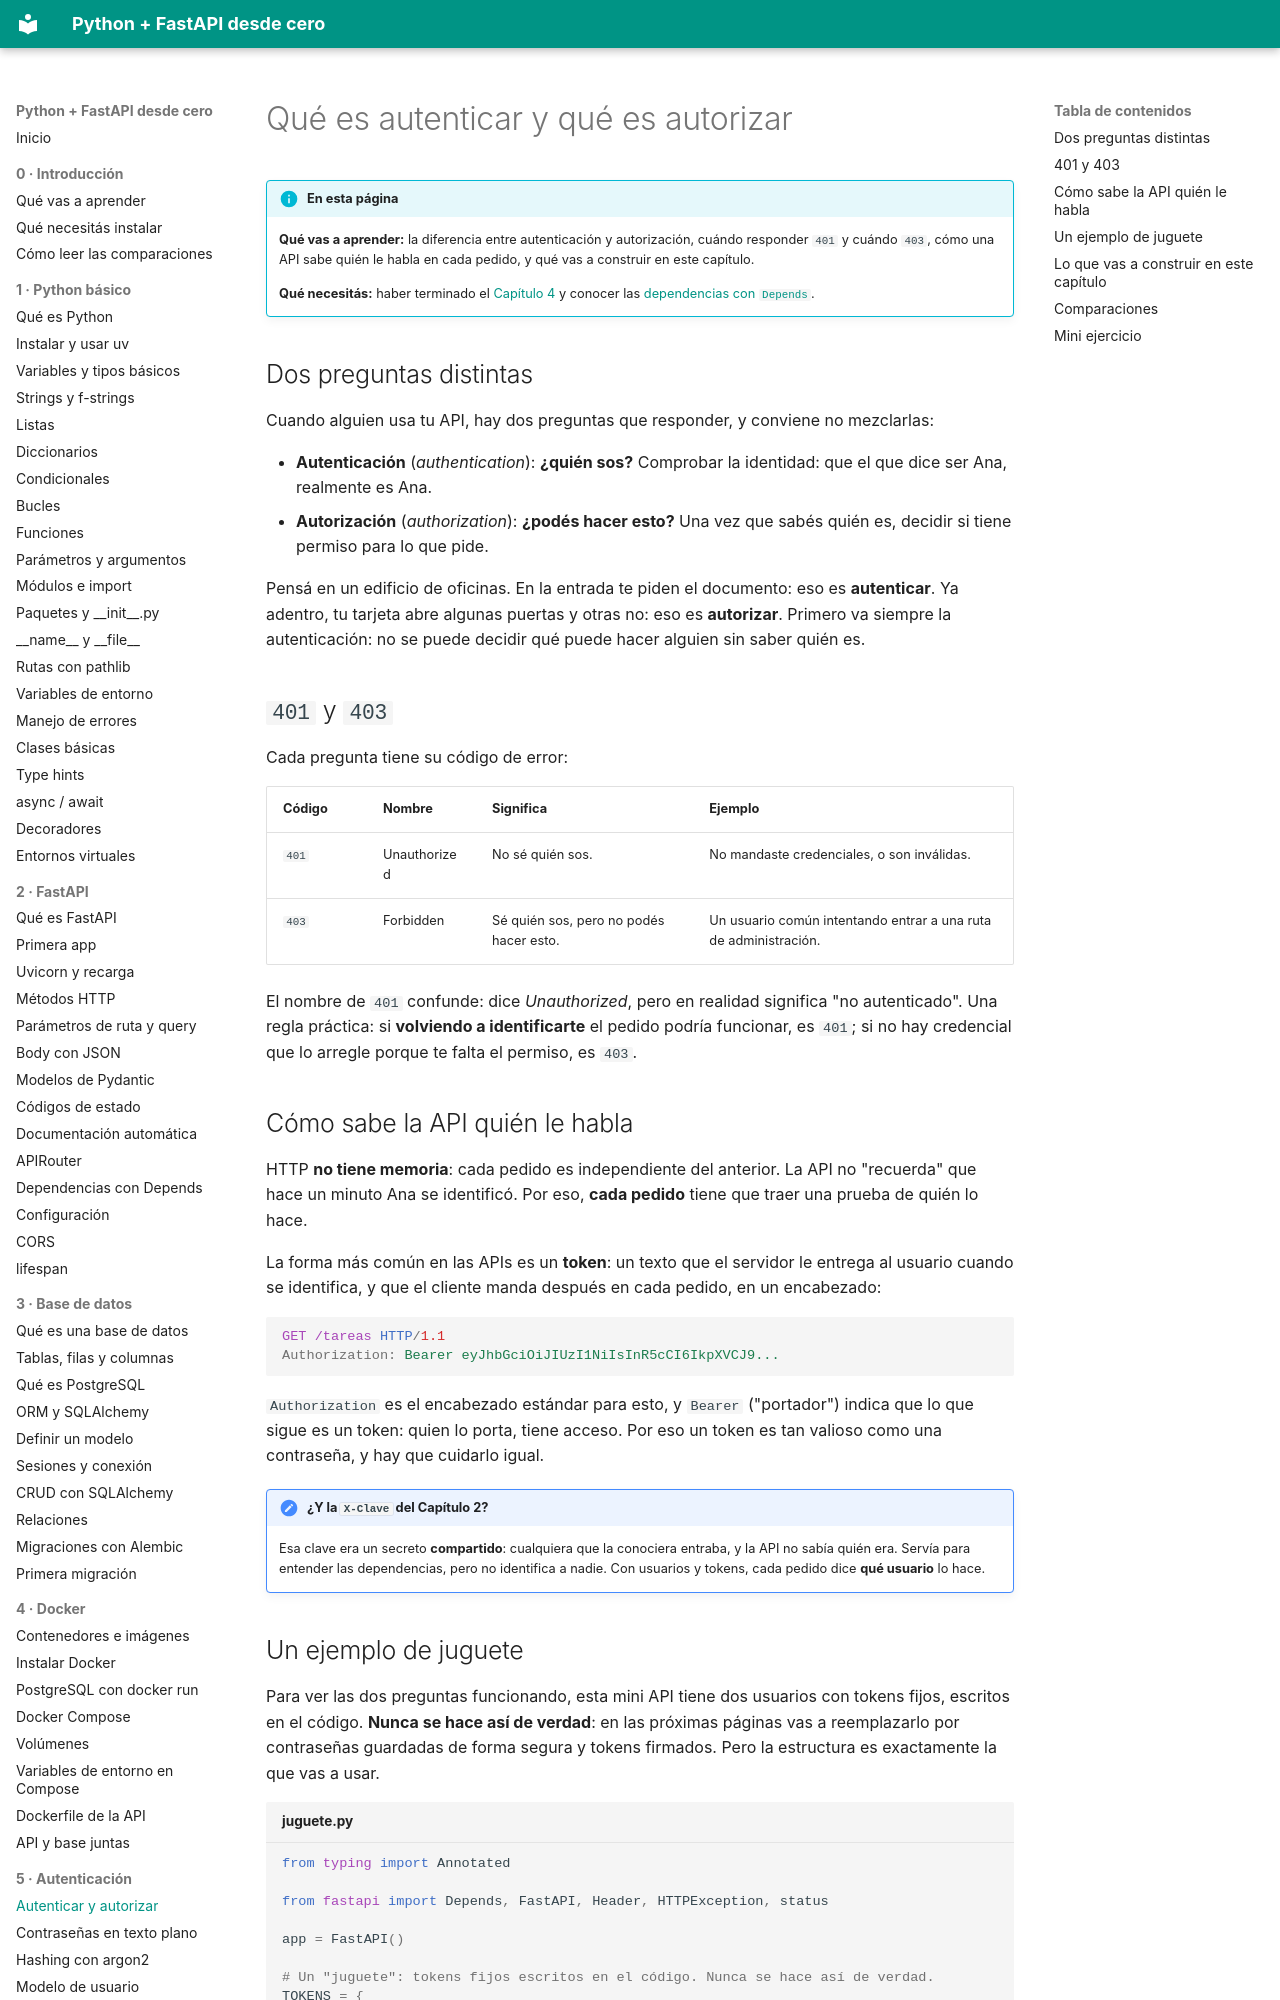

repository: villalb4/python-MkDocs · page: autenticacion/01-autenticar-y-autorizar/index.html · generator: mkdocs

# Qué es autenticar y qué es autorizar

!!! info "En esta página"

    **Qué vas a aprender:** la diferencia entre autenticación y autorización, cuándo responder `401` y cuándo `403`, cómo una API sabe quién le habla en cada pedido, y qué vas a construir en este capítulo.

    **Qué necesitás:** haber terminado el [Capítulo 4](../docker/08-api-y-base-juntas.md) y conocer las [dependencias con `Depends`](../fastapi/11-depends.md).

## Dos preguntas distintas

Cuando alguien usa tu API, hay dos preguntas que responder, y conviene no mezclarlas:

- **Autenticación** (*authentication*): **¿quién sos?** Comprobar la identidad: que el que dice ser Ana, realmente es Ana.
- **Autorización** (*authorization*): **¿podés hacer esto?** Una vez que sabés quién es, decidir si tiene permiso para lo que pide.

Pensá en un edificio de oficinas. En la entrada te piden el documento: eso es **autenticar**. Ya adentro, tu tarjeta abre algunas puertas y otras no: eso es **autorizar**. Primero va siempre la autenticación: no se puede decidir qué puede hacer alguien sin saber quién es.

## `401` y `403`

Cada pregunta tiene su código de error:

| Código | Nombre | Significa | Ejemplo |
| --- | --- | --- | --- |
| `401` | Unauthorized | No sé quién sos. | No mandaste credenciales, o son inválidas. |
| `403` | Forbidden | Sé quién sos, pero no podés hacer esto. | Un usuario común intentando entrar a una ruta de administración. |

El nombre de `401` confunde: dice *Unauthorized*, pero en realidad significa "no autenticado". Una regla práctica: si **volviendo a identificarte** el pedido podría funcionar, es `401`; si no hay credencial que lo arregle porque te falta el permiso, es `403`.

## Cómo sabe la API quién le habla

HTTP **no tiene memoria**: cada pedido es independiente del anterior. La API no "recuerda" que hace un minuto Ana se identificó. Por eso, **cada pedido** tiene que traer una prueba de quién lo hace.

La forma más común en las APIs es un **token**: un texto que el servidor le entrega al usuario cuando se identifica, y que el cliente manda después en cada pedido, en un encabezado:

```http
GET /tareas HTTP/1.1
Authorization: Bearer eyJhbGciOiJIUzI1NiIsInR5cCI6IkpXVCJ9...
```

`Authorization` es el encabezado estándar para esto, y `Bearer` ("portador") indica que lo que sigue es un token: quien lo porta, tiene acceso. Por eso un token es tan valioso como una contraseña, y hay que cuidarlo igual.

!!! note "¿Y la `X-Clave` del Capítulo 2?"

    Esa clave era un secreto **compartido**: cualquiera que la conociera entraba, y la API no sabía quién era. Servía para entender las dependencias, pero no identifica a nadie. Con usuarios y tokens, cada pedido dice **qué usuario** lo hace.
